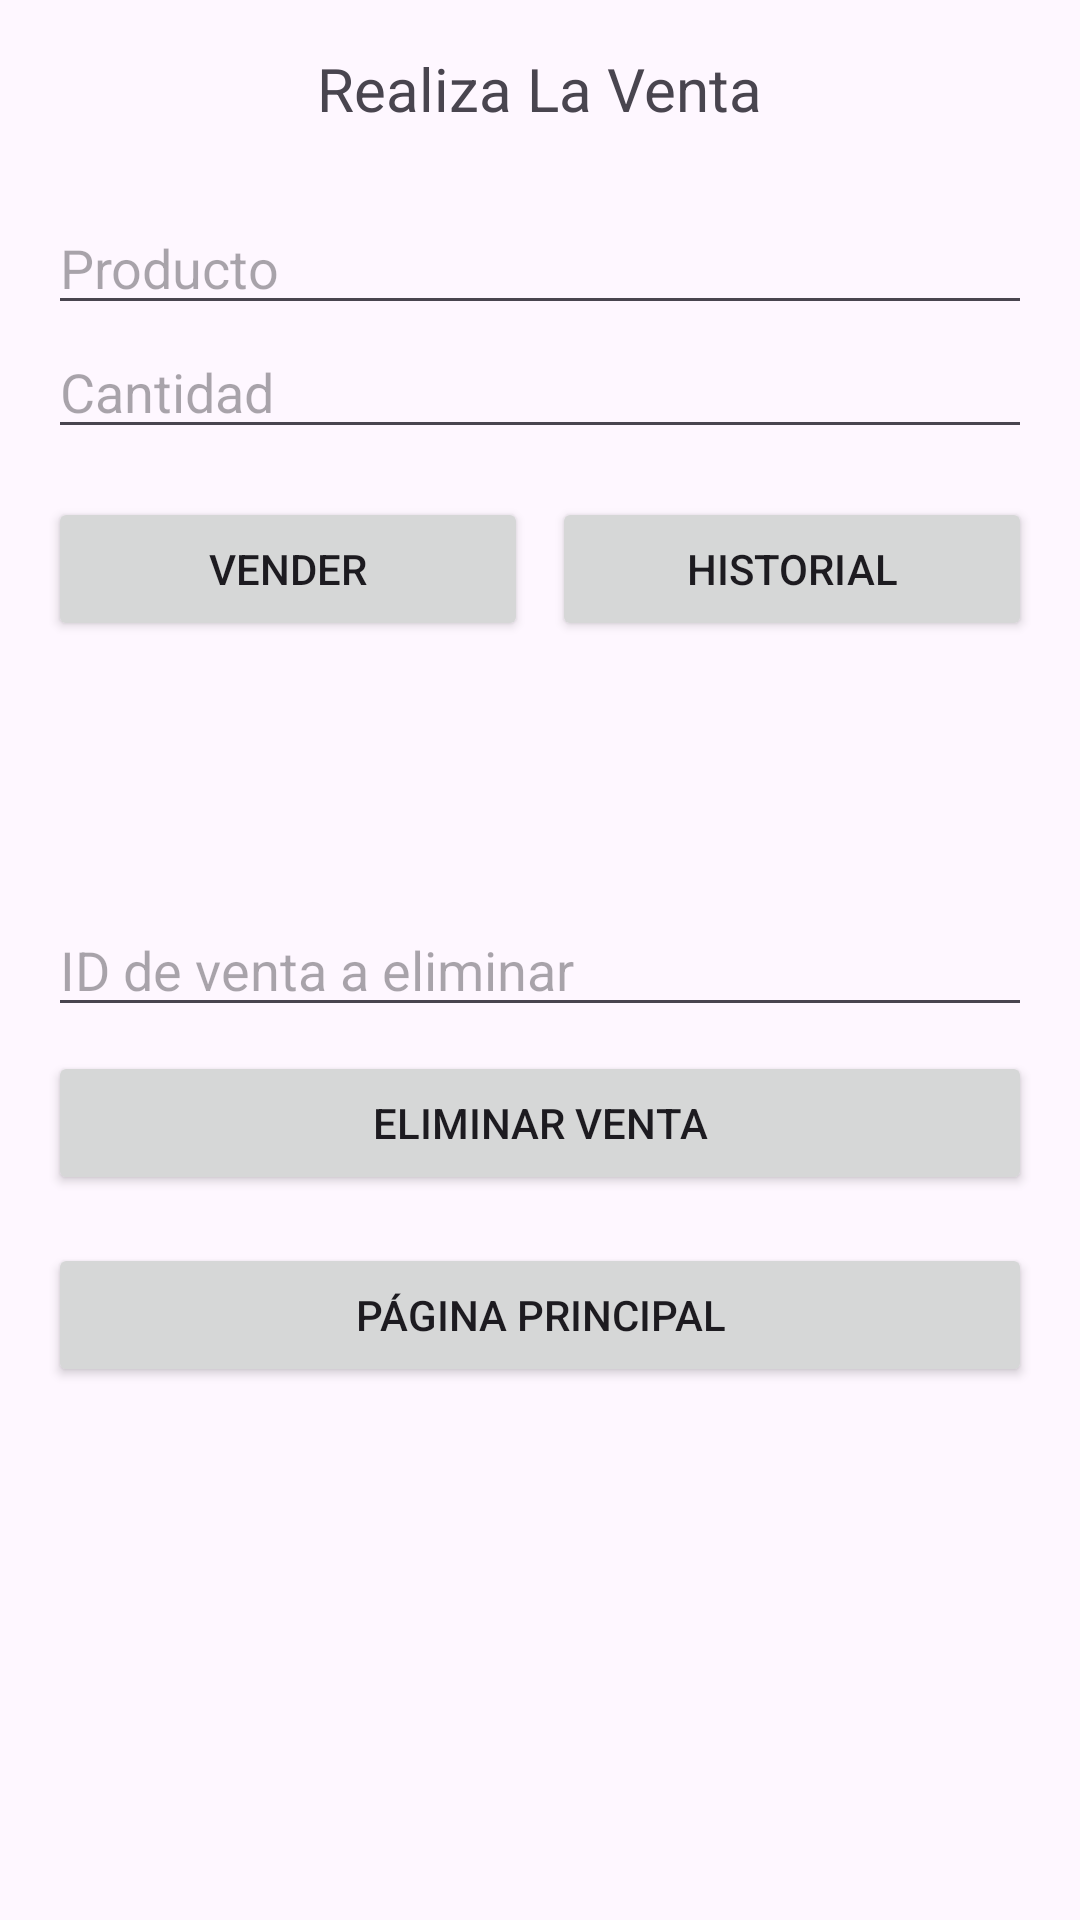

Layout XML and referenced resources for this Android screen:
<!-- AndroidManifest.xml: application theme Theme.Nixson -->
<!-- res/layout/activity_venta.xml -->
<?xml version="1.0" encoding="utf-8"?>
<ScrollView xmlns:android="http://schemas.android.com/apk/res/android"
            android:layout_width="match_parent"
            android:layout_height="match_parent">

    <LinearLayout
            android:layout_width="match_parent"
            android:layout_height="wrap_content"
            android:orientation="vertical"
            android:padding="16dp">

        <TextView
                android:layout_width="wrap_content"
                android:layout_height="wrap_content"
                android:text="Realiza La Venta"
                android:textSize="20sp"
                android:layout_gravity="center"
                android:paddingBottom="24dp"/>

        <EditText
                android:id="@+id/nombreProducto"
                android:layout_width="match_parent"
                android:layout_height="wrap_content"
                android:hint="Producto"
                android:inputType="text" />

        <EditText
                android:id="@+id/cantidad"
                android:layout_width="match_parent"
                android:layout_height="wrap_content"
                android:hint="Cantidad"
                android:inputType="number" />

        <LinearLayout
                android:layout_width="match_parent"
                android:layout_height="wrap_content"
                android:orientation="horizontal"
                android:layout_marginTop="16dp">

            <Button
                    android:id="@+id/boton_crear_venta"
                    android:layout_width="0dp"
                    android:layout_height="wrap_content"
                    android:text="Vender"
                    android:onClick="crearVenta"
                    android:layout_weight="1"
                    android:layout_marginEnd="8dp" />

            <Button
                    android:id="@+id/btn_ver_ventas"
                    android:layout_width="0dp"
                    android:layout_height="wrap_content"
                    android:text="Historial"
                    android:onClick="verVentas"
                    android:layout_weight="1" />
        </LinearLayout>


        <TextView
                android:id="@+id/resultado_venta"
                android:layout_width="match_parent"
                android:layout_height="wrap_content"
                android:text=""
                android:textSize="16sp"
                android:textColor="#000000"
                android:layout_marginTop="12dp" />

        <TextView
                android:id="@+id/lista_ventas"
                android:layout_width="match_parent"
                android:layout_height="wrap_content"
                android:textSize="16sp"
                android:layout_marginTop="16dp" />

        <EditText
                android:id="@+id/id_venta_eliminar"
                android:layout_width="match_parent"
                android:layout_height="wrap_content"
                android:hint="ID de venta a eliminar"
                android:inputType="number"
                android:layout_marginTop="16dp" />

        <Button
                android:id="@+id/btn_eliminar_venta"
                android:layout_width="match_parent"
                android:layout_height="wrap_content"
                android:text="Eliminar Venta"
                android:onClick="eliminarVenta"
                android:layout_marginTop="8dp" />

        <Button
                android:id="@+id/btn_ir_a_main"
                android:layout_width="match_parent"
                android:layout_height="wrap_content"
                android:text="Página Principal"
                android:layout_marginTop="16dp"
                android:onClick="irAMain" />
    </LinearLayout>
</ScrollView>
<!-- resources referenced by this layout -->
<resources>
  <style name="Theme.Nixson" parent="Base.Theme.Nixson" />
  <style name="Base.Theme.Nixson" parent="Theme.Material3.DayNight.NoActionBar">
          
          
      </style>
</resources>
